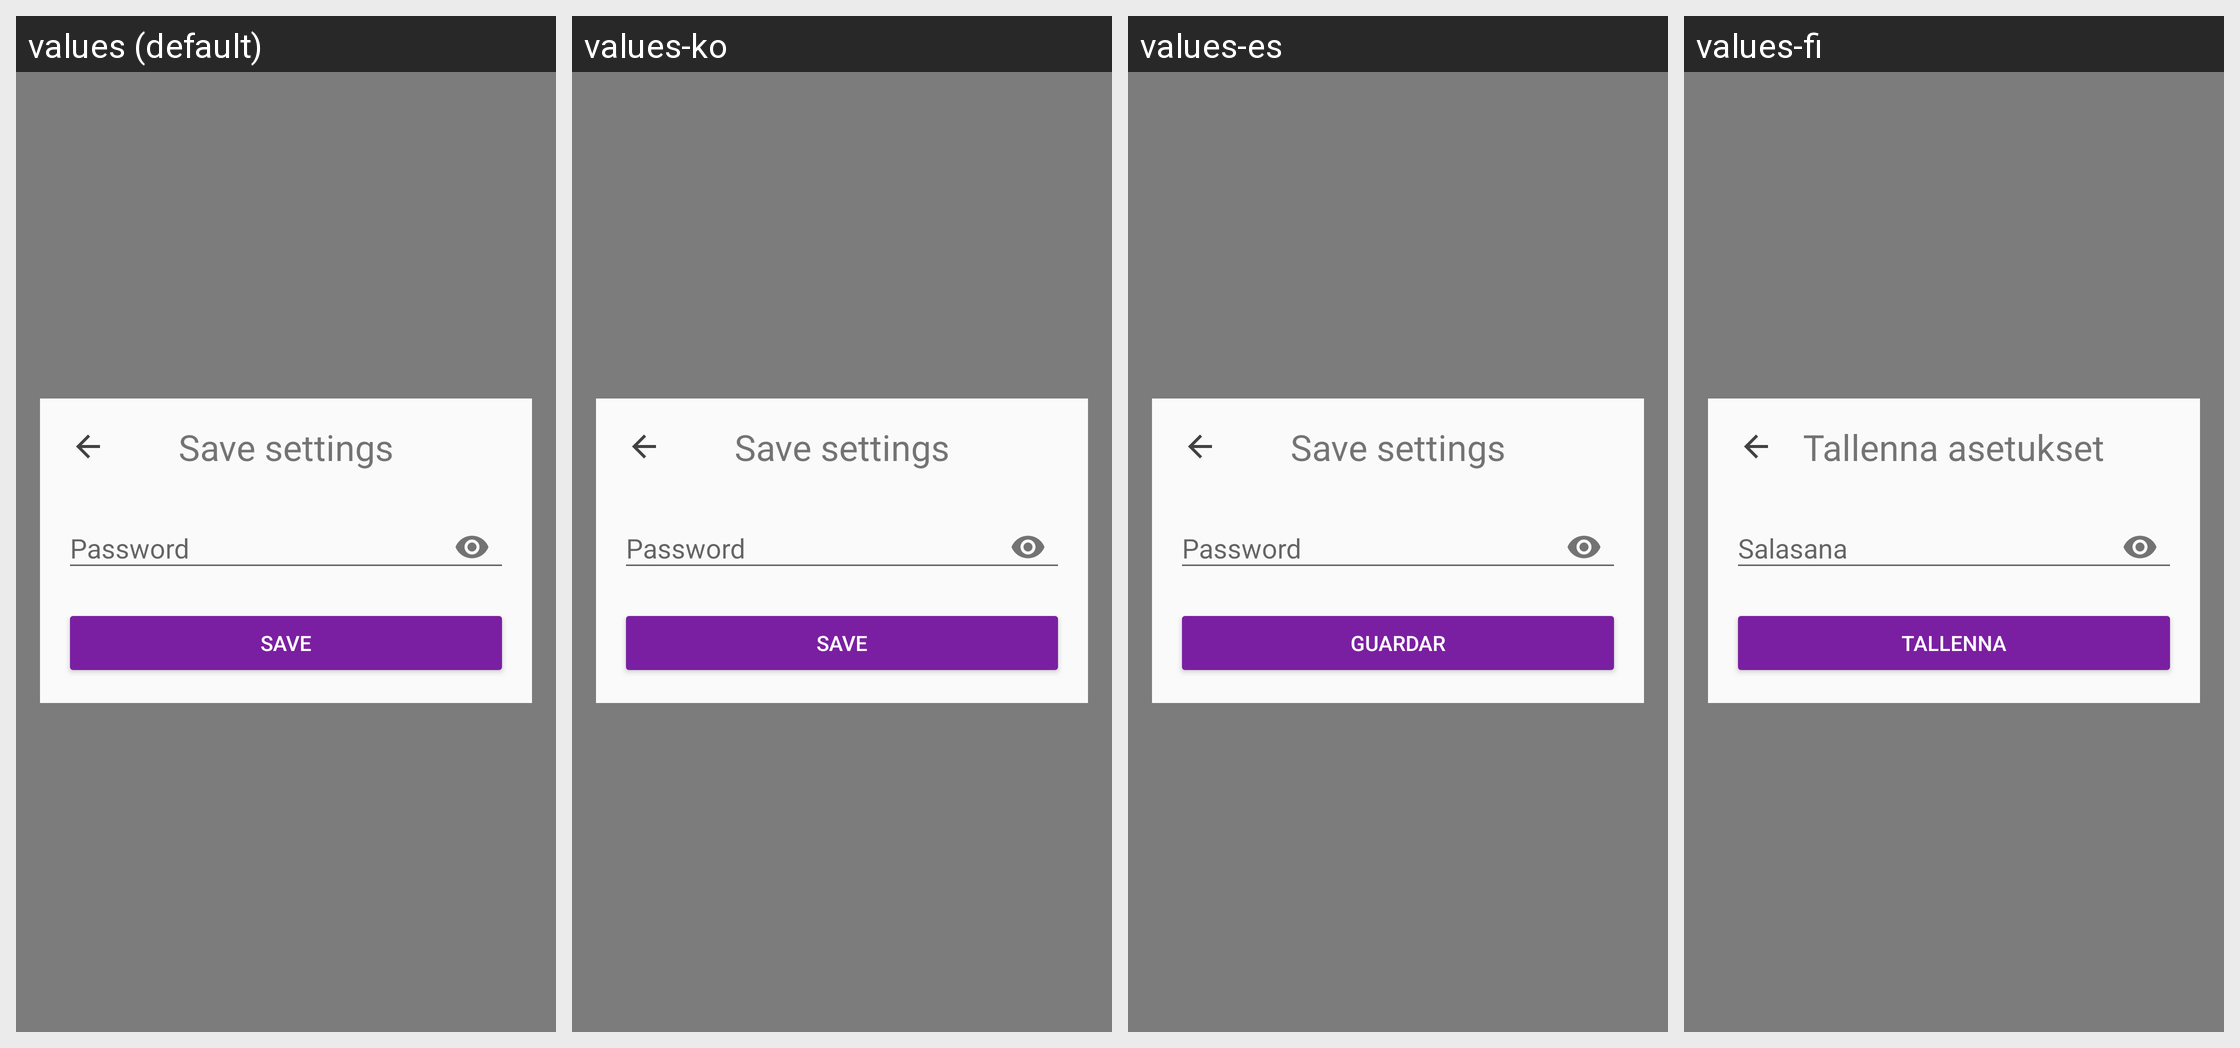

This grid shows one Android layout under several languages. Give, for every string resource on the screen, its name, the default text and each shown locale's text.
Android screen res/layout/fragment_save_settings.xml rendered under 4 locales, left to right: values (default), values-ko, values-es, values-fi. Device: Nexus 5 (rendered at 1080×1920; each locale shown at half size, 540×960, under a caption strip naming it); theme AppTheme.
Other locales in the repository, not shown: values-ar, values-ca, values-cs, values-de, values-fr, values-he, values-hi, values-hu, values-id, values-it, values-ja, values-nl, values-no, values-pl, values-pt, values-ru, values-sl, values-sv, values-zh.
Strings drawn on this screen, with the default value and each locale's value (text and hints the layout hard-codes, and strings that could not be matched under every locale, appear in the picture but are not listed):

save_settings_title
  values: Save settings
  values-ko: Save settings
  values-es: Save settings
  values-fi: Tallenna asetukset

settings_fragment_save
  values: Save
  values-ko: Save
  values-es: Guardar
  values-fi: Tallenna

save_settings_password
  values: Password
  values-ko: Password
  values-es: Password
  values-fi: Salasana
